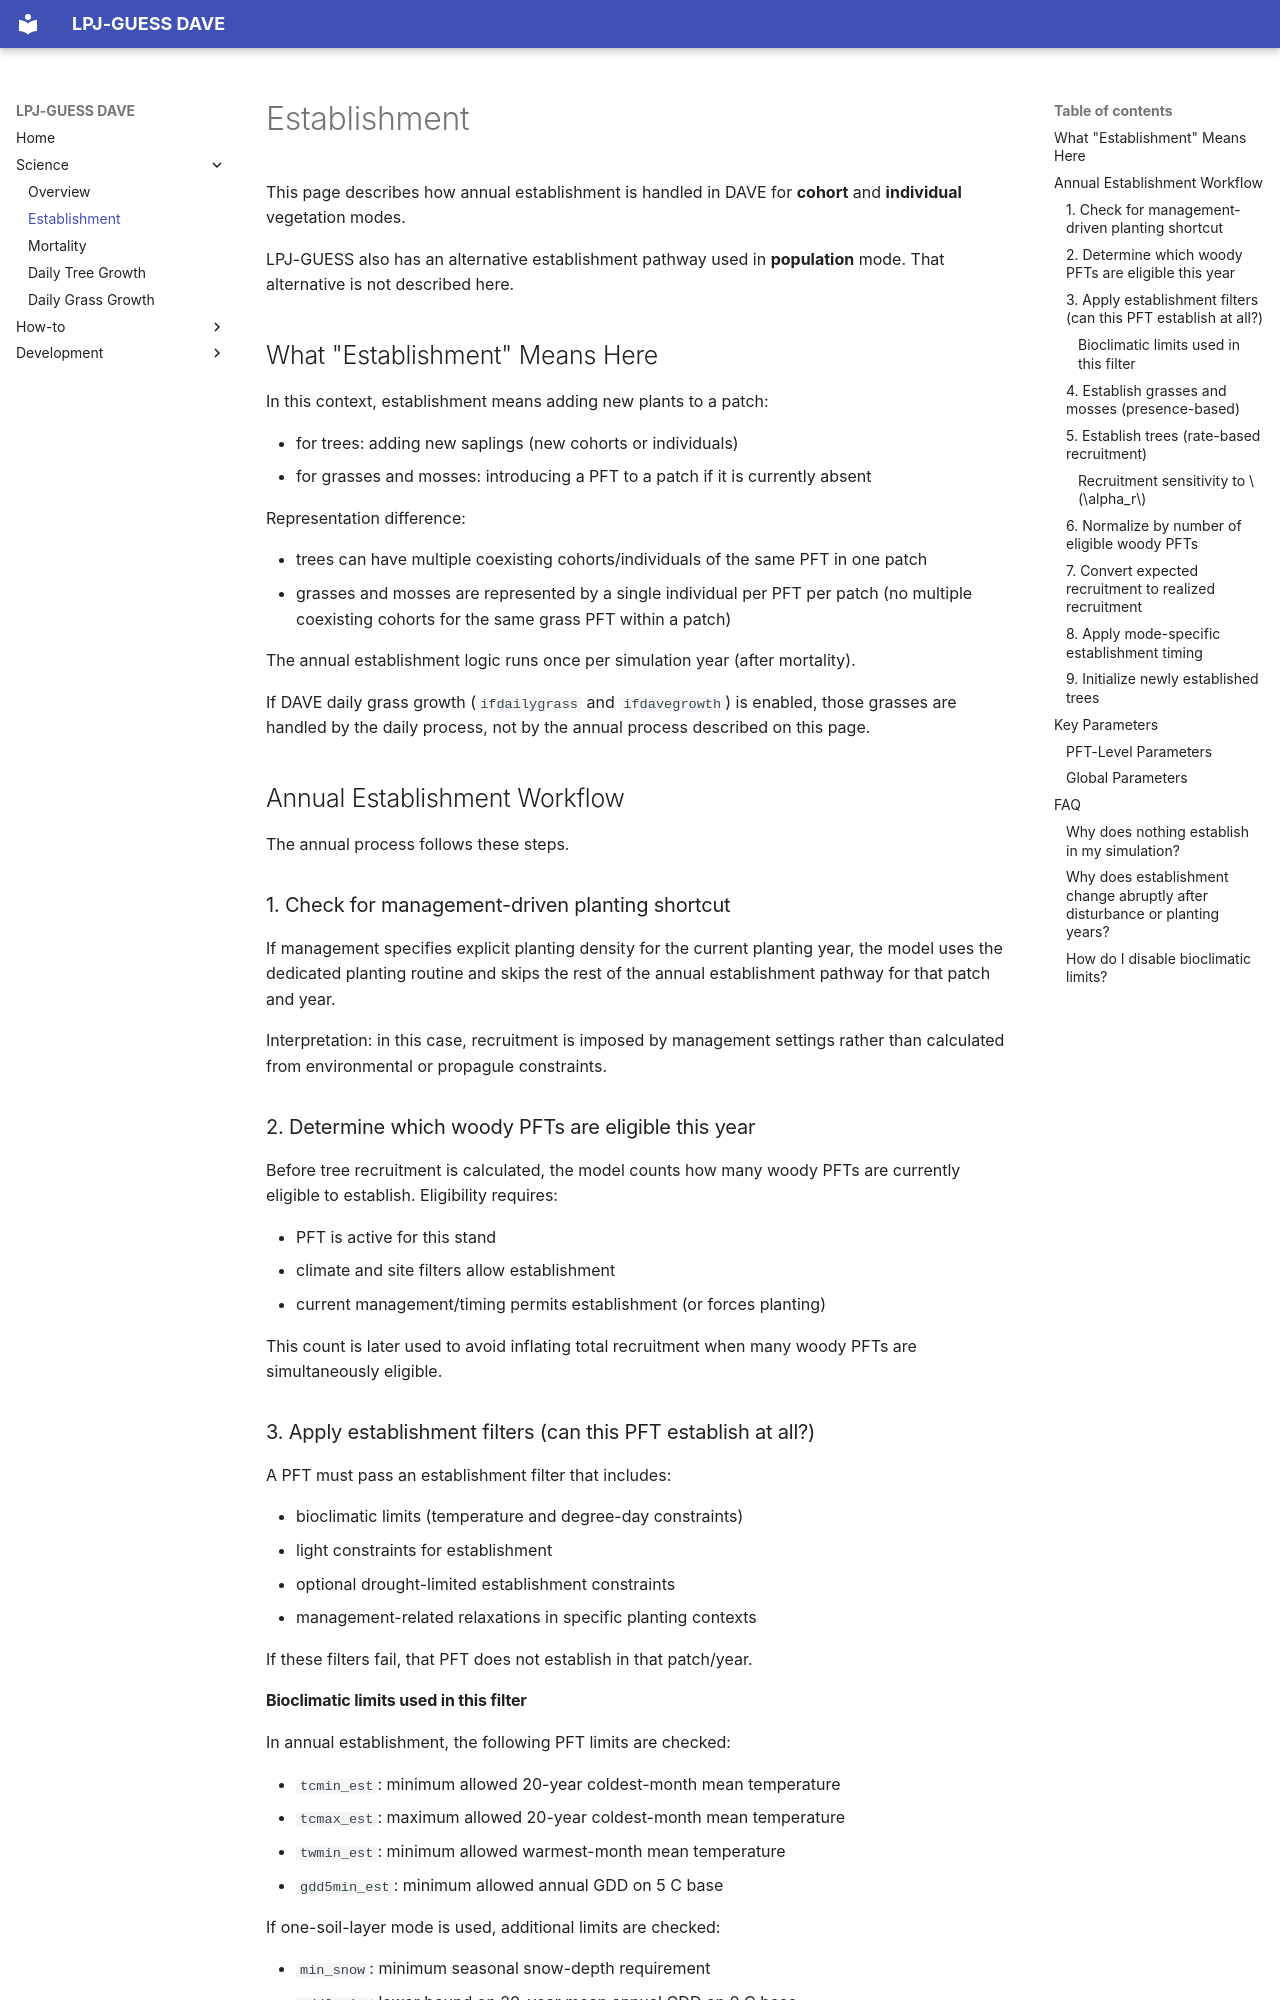

repository: KrishSingh1/dave · page: science/establishment/index.html · generator: mkdocs

# Establishment

This page describes how annual establishment is handled in DAVE for
**cohort** and **individual** vegetation modes.

LPJ-GUESS also has an alternative establishment pathway used in
**population** mode. That alternative is not described here.

## What "Establishment" Means Here

In this context, establishment means adding new plants to a patch:

- for trees: adding new saplings (new cohorts or individuals)
- for grasses and mosses: introducing a PFT to a patch if it is currently absent

Representation difference:

- trees can have multiple coexisting cohorts/individuals of the same PFT in one
  patch
- grasses and mosses are represented by a single individual per PFT per patch
  (no multiple coexisting cohorts for the same grass PFT within a patch)

The annual establishment logic runs once per simulation year (after mortality).

If DAVE daily grass growth (`ifdailygrass` and `ifdavegrowth`) is enabled, those
grasses are handled by the daily process, not by the annual process described on
this page.

## Annual Establishment Workflow

The annual process follows these steps.

### 1. Check for management-driven planting shortcut

If management specifies explicit planting density for the current planting
year, the model uses the dedicated planting routine and skips the rest of the
annual establishment pathway for that patch and year.

Interpretation: in this case, recruitment is imposed by management settings
rather than calculated from environmental or propagule constraints.

### 2. Determine which woody PFTs are eligible this year

Before tree recruitment is calculated, the model counts how many woody PFTs
are currently eligible to establish. Eligibility requires:

- PFT is active for this stand
- climate and site filters allow establishment
- current management/timing permits establishment (or forces planting)

This count is later used to avoid inflating total recruitment when many woody
PFTs are simultaneously eligible.

### 3. Apply establishment filters (can this PFT establish at all?)

A PFT must pass an establishment filter that includes:

- bioclimatic limits (temperature and degree-day constraints)
- light constraints for establishment
- optional drought-limited establishment constraints
- management-related relaxations in specific planting contexts

If these filters fail, that PFT does not establish in that patch/year.
